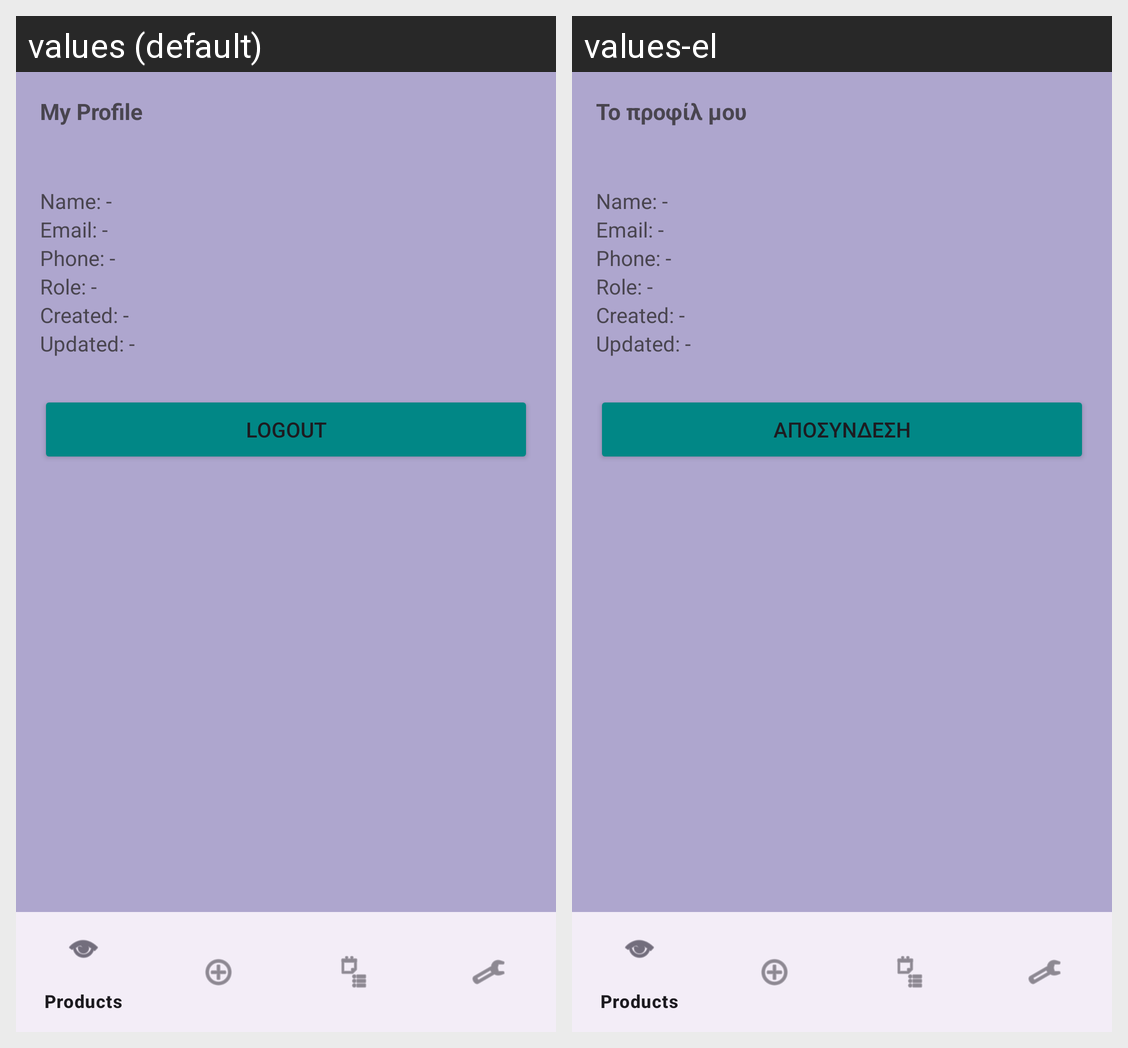

Here is an Android app screen in its default locale and in the app's own translations. Write out the translated-string differences for the strings that appear on this screen.
Android screen res/layout/activity_profile.xml rendered under 2 locales, left to right: values (default), values-el. Device: Nexus 5 (rendered at 1080×1920; each locale shown at half size, 540×960, under a caption strip naming it); theme Theme.ProjectPharmacyApp.
Strings drawn on this screen, with the default value and each locale's value (text and hints the layout hard-codes, and strings that could not be matched under every locale, appear in the picture but are not listed):

my_profile
  values: My Profile
  values-el: Το προφίλ μου

logout
  values: Logout
  values-el: Αποσύνδεση
